Run: headless pygame with SDL's dummy video driver; simulated clock (each Clock.tick advances the game by its frame time, no real sleeping); random seed 0; keys injected as events and as key.get_pressed() state; mouse plan: one left click at the window centre at the start of phase 2, then a move to the lower-right quarter at the start of phase 3.
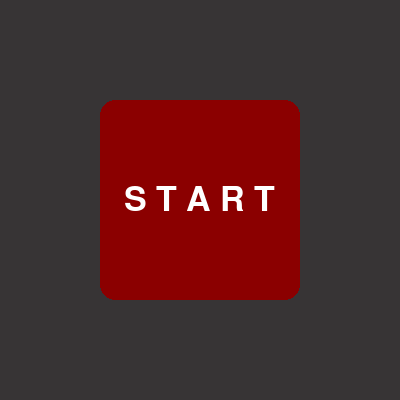
Frame 1 of 4 · flips 1–60 · no input
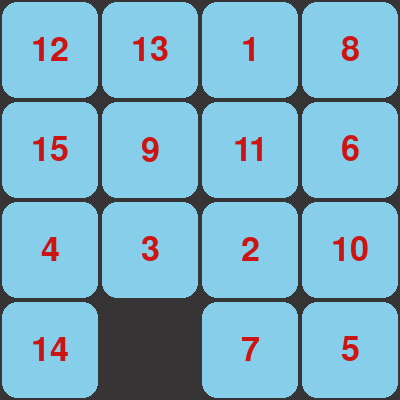
Frame 2 of 4 · flips 61–180 · clicked the window centre · tapped SPACE, RETURN · held RIGHT (→), D
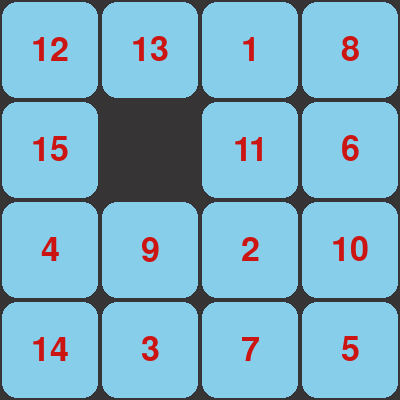
Frame 3 of 4 · flips 181–300 · moved the mouse to the lower-right quarter · held DOWN (↓), S
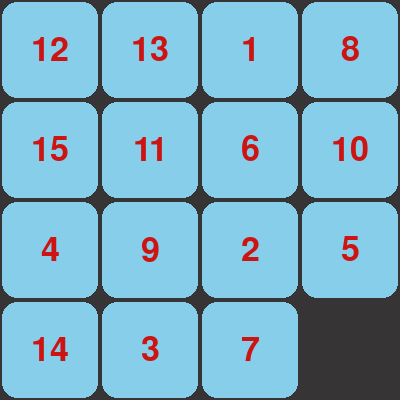
Frame 4 of 4 · flips 301–420 · held LEFT (←), A, UP (↑), W

The pygame program that drew these frames:

import sys
from random import randint
import pygame
from pygame.constants import MOUSEBUTTONDOWN

CAPTION = 'something'

GRID_SIZE = 4

SCREEN_SIZE = 400
TILE_SIZE = SCREEN_SIZE / GRID_SIZE

FPS = 60

# противоположные, потому что чтобы сдвинуть вправо, нужно переставить 
# ту что СЛЕВА от нуля
DIRECTIONS = {
    'RIGHT': (0, -1),  ##     (y, x) => self.field[y][x]
    'LEFT' : (0, 1),   ##
    'UP'   : (1, 0),
    'DOWN' : (-1, 0)
    }
# print(DIRECTIONS['DOWN'][1])

KEY_MAPPING = {
    (pygame.K_w, pygame.K_UP) : 'UP',
    (pygame.K_s, pygame.K_DOWN) : 'DOWN', 
    (pygame.K_a, pygame.K_LEFT) : 'LEFT', 
    (pygame.K_d, pygame.K_RIGHT) : 'RIGHT', 
    }

ANIMATION_TIME = 500  # miliseconds
TILE_SPEED = 0.1


COLORS = {
    'red' : (204, 21, 18),
    'gray': (55, 52, 53),
    'white': (254, 254, 254), 
    'black': (1, 1, 1),
    'background' : (2, 2, 2)
    }


class _Scene(object):
    """Overly simplified Scene."""

    def __init__(self, next_state=None):
        self.next = next_state
        self.done = False
        self.start_time = None
        self.screen_copy = None

    def startup(self, now):
        """Set present time and take a snapshot of the display."""
        self.start_time = now
        self.screen_copy = pygame.display.get_surface().copy()

    def reset(self):  # эту хрень запихнем в инит(в сцене.. например игры), и и тогда все 
                        # что по логике в инит пишем тут, для того чтобы можно было вызывать 
                        # "инит" неограниченое кол-во раз
        """Prepare for next time scene has control."""
        self.done = False
        self.start_time = None
        self.screen_copy = None

    def get_event(self, event):
        """Overload in child."""
        pass

    def update(self, now):
        """If the start time has not been set run necessary startup."""
        if not self.start_time:
            self.startup(now)
    
    def draw(self, surface):
        """Overload in child."""
        pass

class Model:
    def __init__(self):
        self.field = []
        self.create_field()
        self.zero_pos = None
        self.update_zero()
        self.done = False
        self.observer = None
    
    def set_observer(self, obs):
        self.observer = obs

    def get_field(self):
        return self.field

    def create_field(self):
        added = []
        for _ in range(GRID_SIZE):
            row = []
            for _ in range(GRID_SIZE):
                item = randint(0, 15)
                while item in added:
                    item = randint(0, 15)
                row.append(item)
                added.append(item)
            self.field.append(row)
    
    def update_zero(self):
        for y in range(GRID_SIZE):
            for x in range(GRID_SIZE):
                if self.field[y][x] == 0:
                    self.zero_pos = (y, x)
                
    def get_key_pressed(self, pressed):
        if pressed == pygame.K_q:
            self.done = True
        for keys in KEY_MAPPING:
            if pressed in keys:
                self.move(KEY_MAPPING[keys])
                
    def move(self, direct: str):
        try: # to_move_pos - взяли того, кого будем передвигать на 0 позицию
            to_move_pos = tuple([self.zero_pos[i] + DIRECTIONS[direct][i] for i in (0, 1)])
            if -1 in to_move_pos: return
            value = self.field[to_move_pos[0]][to_move_pos[1]]
            self.field[self.zero_pos[0]][self.zero_pos[1]] = value
            self.field[to_move_pos[0]][to_move_pos[1]] = 0


        except IndexError:
            return
        
        self.observer.add_anim(self.zero_pos, to_move_pos)
        self.update_zero()
        self.observer.print_field()


class AnimationTile:
    def __init__(self, from_pos, to_pos):
        self.from_pos = from_pos
        self.to_pos = to_pos
        self.anim_direction = tuple([self.to_pos[i] - self.from_pos[i] for i in (0, 1)])
        self.cur_pos = [self.to_pos[i] * TILE_SIZE for i in (0, 1)]
        self.end_pos = [self.from_pos[i] * TILE_SIZE for i in (0, 1)]
        self.to_add = [self.anim_direction[i] * TILE_SIZE * TILE_SPEED for i in (0, 1)]
                                                          # ^^^ коефициент приращения

        self.timer = 0
        self.end_anim = False
    
    def update_pos(self, now):
        if now - self.timer >= 1000.0/ANIMATION_TIME:
            self.timer = now
            self.cur_pos = [self.cur_pos[i] - self.to_add[i] for i in (0, 1)]
        
        index_not_zero = 1 if self.anim_direction.index(0) == 0 else 0
        if self.end_pos[index_not_zero] - 10 < self.cur_pos[index_not_zero] < self.end_pos[index_not_zero] + 10:
            self.cur_pos = self.end_pos
            self.end_anim = True
    
    def get_cur_pos(self):
        return reversed(self.cur_pos)


class Game(_Scene):
    def __init__(self):
        _Scene.__init__(self, "START")
        self.reset()
    
    def reset(self):
        _Scene.reset(self)
        self.model = Model()
        self.model.set_observer(self)
        self.screen = pygame.display.get_surface()
        self.my_field = None
        self.animate_now = False
        self.on_animation = {}

    def add_anim(self, some, some_other):
        self.on_animation[some] = AnimationTile(some, some_other)
    
    def update_my_field(self):
        self.my_field = self.model.get_field()
    
    def print_field(self):
        print('\n\n\n\n')
        for i in self.model.get_field():
            for value in i:
                print("%3d" % value, end='')
            print()

    def get_event(self, event):
        if event.type == pygame.QUIT:
            self.done = True
        elif event.type == pygame.KEYDOWN:
            self.model.get_key_pressed(event.key)
            if event.key == pygame.K_r:
                self.done = True
    
    def update(self, now):
        _Scene.update(self, now)
        for i in self.on_animation:
            if not self.on_animation[i].end_anim:
                self.on_animation[i].update_pos(now)
    
    def draw_cell(self, pos, screen):
        if pos in self.on_animation:
            cur_pos = self.on_animation[pos].get_cur_pos()
        else: 
            cur_pos = (pos[1] * TILE_SIZE, pos[0] * TILE_SIZE)
        rect = pygame.Rect(*cur_pos, TILE_SIZE, TILE_SIZE)
        surf = pygame.Surface((int(rect.width), int(rect.height)))
        surf.set_colorkey((0, 0, 0))
        
        value = self.model.get_field()[pos[0]][pos[1]]

        if not value:
            return
        else:
            color = pygame.Color('lightblue') # в другом порядке бо draw ставит сначала x а массив - сначал y
        
        text: pygame.Surface = FONT.render(str(value), True, COLORS['red'])
        text_rect = text.get_rect()
        text_rect.center = (rect.width/2-text.get_width()/2, rect.height/2-text.get_height()/2)
        
        pygame.draw.rect(surf, pygame.Color('skyblue'), (2, 2, TILE_SIZE-4, TILE_SIZE-4), 0, 15)
        surf.blit(text, text_rect.center)
        screen.blit(surf, rect)

    def draw(self, surf):
        self.screen.fill(COLORS['gray'])
        for y in range(GRID_SIZE):
            for x in range(GRID_SIZE):
                self.draw_cell((y, x), surf)


class Button:
    def __init__(self, x, y, width=100, height=50, text="button", func=None):
        self.x = x
        self.y = y
        self.width = width
        self.height = height
        self.text = text
        self.slot = func
        self.rect = pygame.Rect(self.x, self.y, self.width, self.height)
        self.main_color = pygame.Color('darkred')
        self.hower_color = pygame.Color('brown')
        self.text_color = pygame.Color('white')
        self.cur_color = self.main_color
    
    def get_event(self, event):
        if event.type == pygame.MOUSEMOTION:
            if self.rect.collidepoint(event.pos):
                self.cur_color = self.hower_color
            else:
                self.cur_color = self.main_color
        if event.type == pygame.MOUSEBUTTONDOWN:
            if self.rect.collidepoint(event.pos):
                self.slot()

    def draw(self, surf):
        pygame.draw.rect(surf, self.cur_color, self.rect, 0, 15)
        text = FONT.render(self.text, True, self.text_color)
        surf.blit(text, (self.rect.centerx - text.get_width()/2, self.rect.centery - text.get_height()/2))
    
    

class WinScreen(_Scene):
    def __init__(self):
        _Scene.__init__(self, 'GAME')
        self.reset()
    
    def dead(self):
        self.done = True
    
    def reset(self):
        _Scene.reset(self)
        self.button = Button(100, 100, SCREEN_SIZE/2, SCREEN_SIZE/2, "S T A R T", self.dead)
    
    def get_event(self, event):
        if event.type == pygame.KEYDOWN:
            if event.key == pygame.K_r:
                self.done = True
        self.button.get_event(event)

    def update(self, now):
        _Scene.update(self, now)

    def draw(self, surf):
        surf.fill(COLORS['gray'])
        self.button.draw(surf)


class Control:
    def __init__(self):
        self.screen = pygame.display.get_surface()
        self.clock = pygame.time.Clock()
        self.fps = FPS
        self.done = False
        self.state_dict = {
            'WIN': WinScreen(), 
            'GAME': Game() 
            }
        self.state = self.state_dict['WIN'] # something like `self.state_dict['START']`

    def event_loop(self):
        for event in pygame.event.get():
            if event.type == pygame.QUIT:
                self.done = True
            
            self.state.get_event(event)

    def update(self):
        now = pygame.time.get_ticks()
        self.state.update(now)
        if self.state.done:
            self.state.reset()  # типа перезапустили сцену для дальнейшего использования 
                                # повторно
            self.state = self.state_dict[self.state.next]

    def draw(self):
        if self.state.start_time:

            self.state.draw(self.screen)

    def display_fps(self):
        caption = '{} - fps: {:.2f}'.format(CAPTION, self.clock.get_fps())
        pygame.display.set_caption(caption)
    
    def main_loop(self):
        # self.screen.fill(COLORS['background'])
        while not self.done:
            self.event_loop()
            self.update()
            self.draw()
            pygame.display.update()
            self.clock.tick(self.fps)
            self.display_fps()


def main():
    global FONT
    pygame.init()
    FONT = pygame.font.Font(None, 50)
    pygame.display.set_mode((SCREEN_SIZE, SCREEN_SIZE))
    Control().main_loop()
    pygame.quit()
    sys.exit()


if __name__ == '__main__':
    main()
